Photos from the image-classification dataset "PV_Images" in the GitHub repository thamadhi/solar-panel-fault-mapping. Its 2 classes are: clean, hotspot.

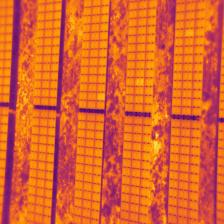
Label: hotspot

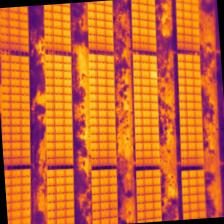
Label: hotspot

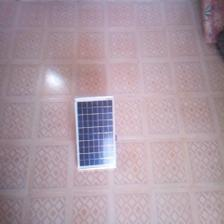
Label: clean

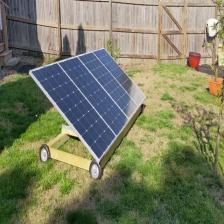
Label: clean

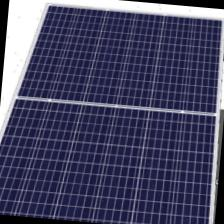
Label: clean

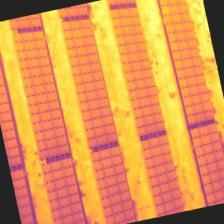
Label: hotspot
